Photos from the image-classification dataset "dataset" in the GitHub repository CamisaoLucas/classification_model. Its 4 classes are: bioclastic grainstone, mudstone, oolite, wackestone.

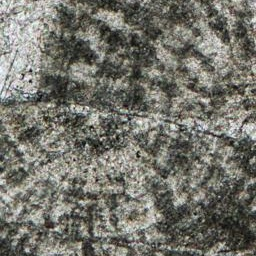
Label: oolite

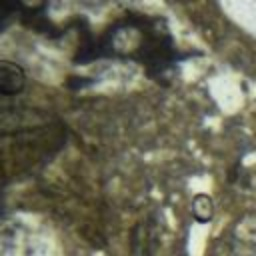
Label: wackestone

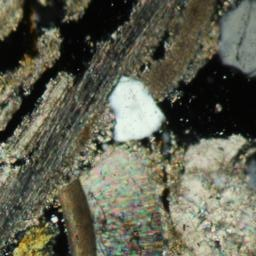
Label: bioclastic grainstone

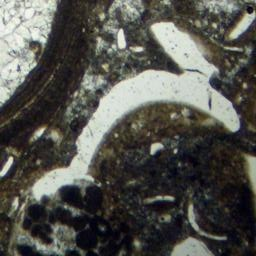
Label: wackestone

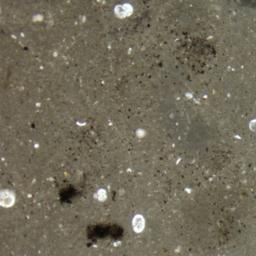
Label: mudstone

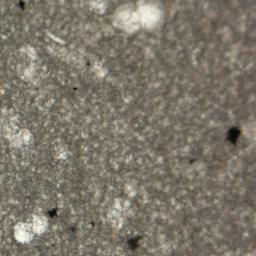
Label: mudstone
